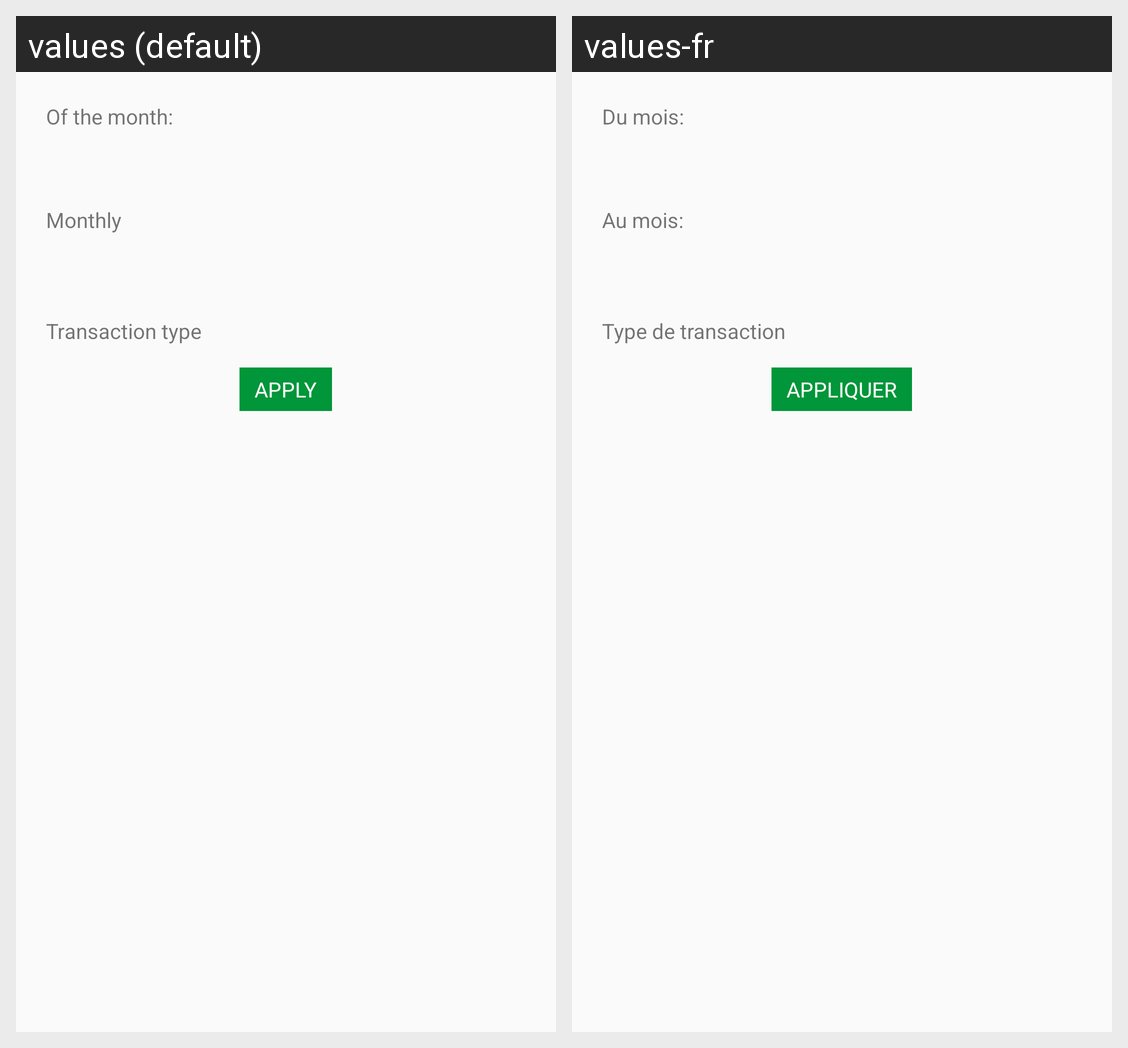

Strings drawn on this Android screen and how each of the app's shown locales translates them:
Android screen res/layout/layout_balancesheet.xml rendered under 2 locales, left to right: values (default), values-fr. Device: Nexus 5 (rendered at 1080×1920; each locale shown at half size, 540×960, under a caption strip naming it); theme AppTheme.
Strings drawn on this screen, with the default value and each locale's value (text and hints the layout hard-codes, and strings that could not be matched under every locale, appear in the picture but are not listed):

Ofthemonth
  values: Of the month:
  values-fr: Du mois:

monthly
  values: Monthly
  values-fr: Au mois:

transactiontype
  values: Transaction type
  values-fr: Type de transaction

apply
  values: Apply
  values-fr: Appliquer
